Dataset: data (GitHub, viraja1/crack_detection). Classes: crack, no crack.

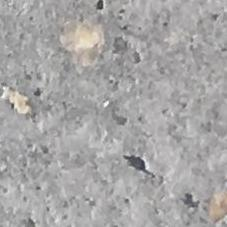
Label: no crack

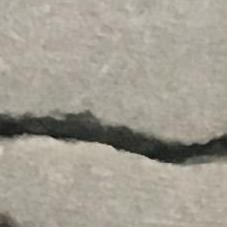
Label: crack

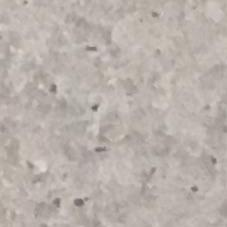
Label: no crack

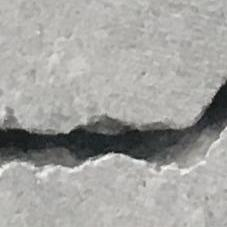
Label: crack

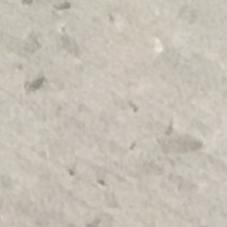
Label: no crack

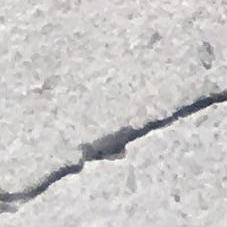
Label: crack
